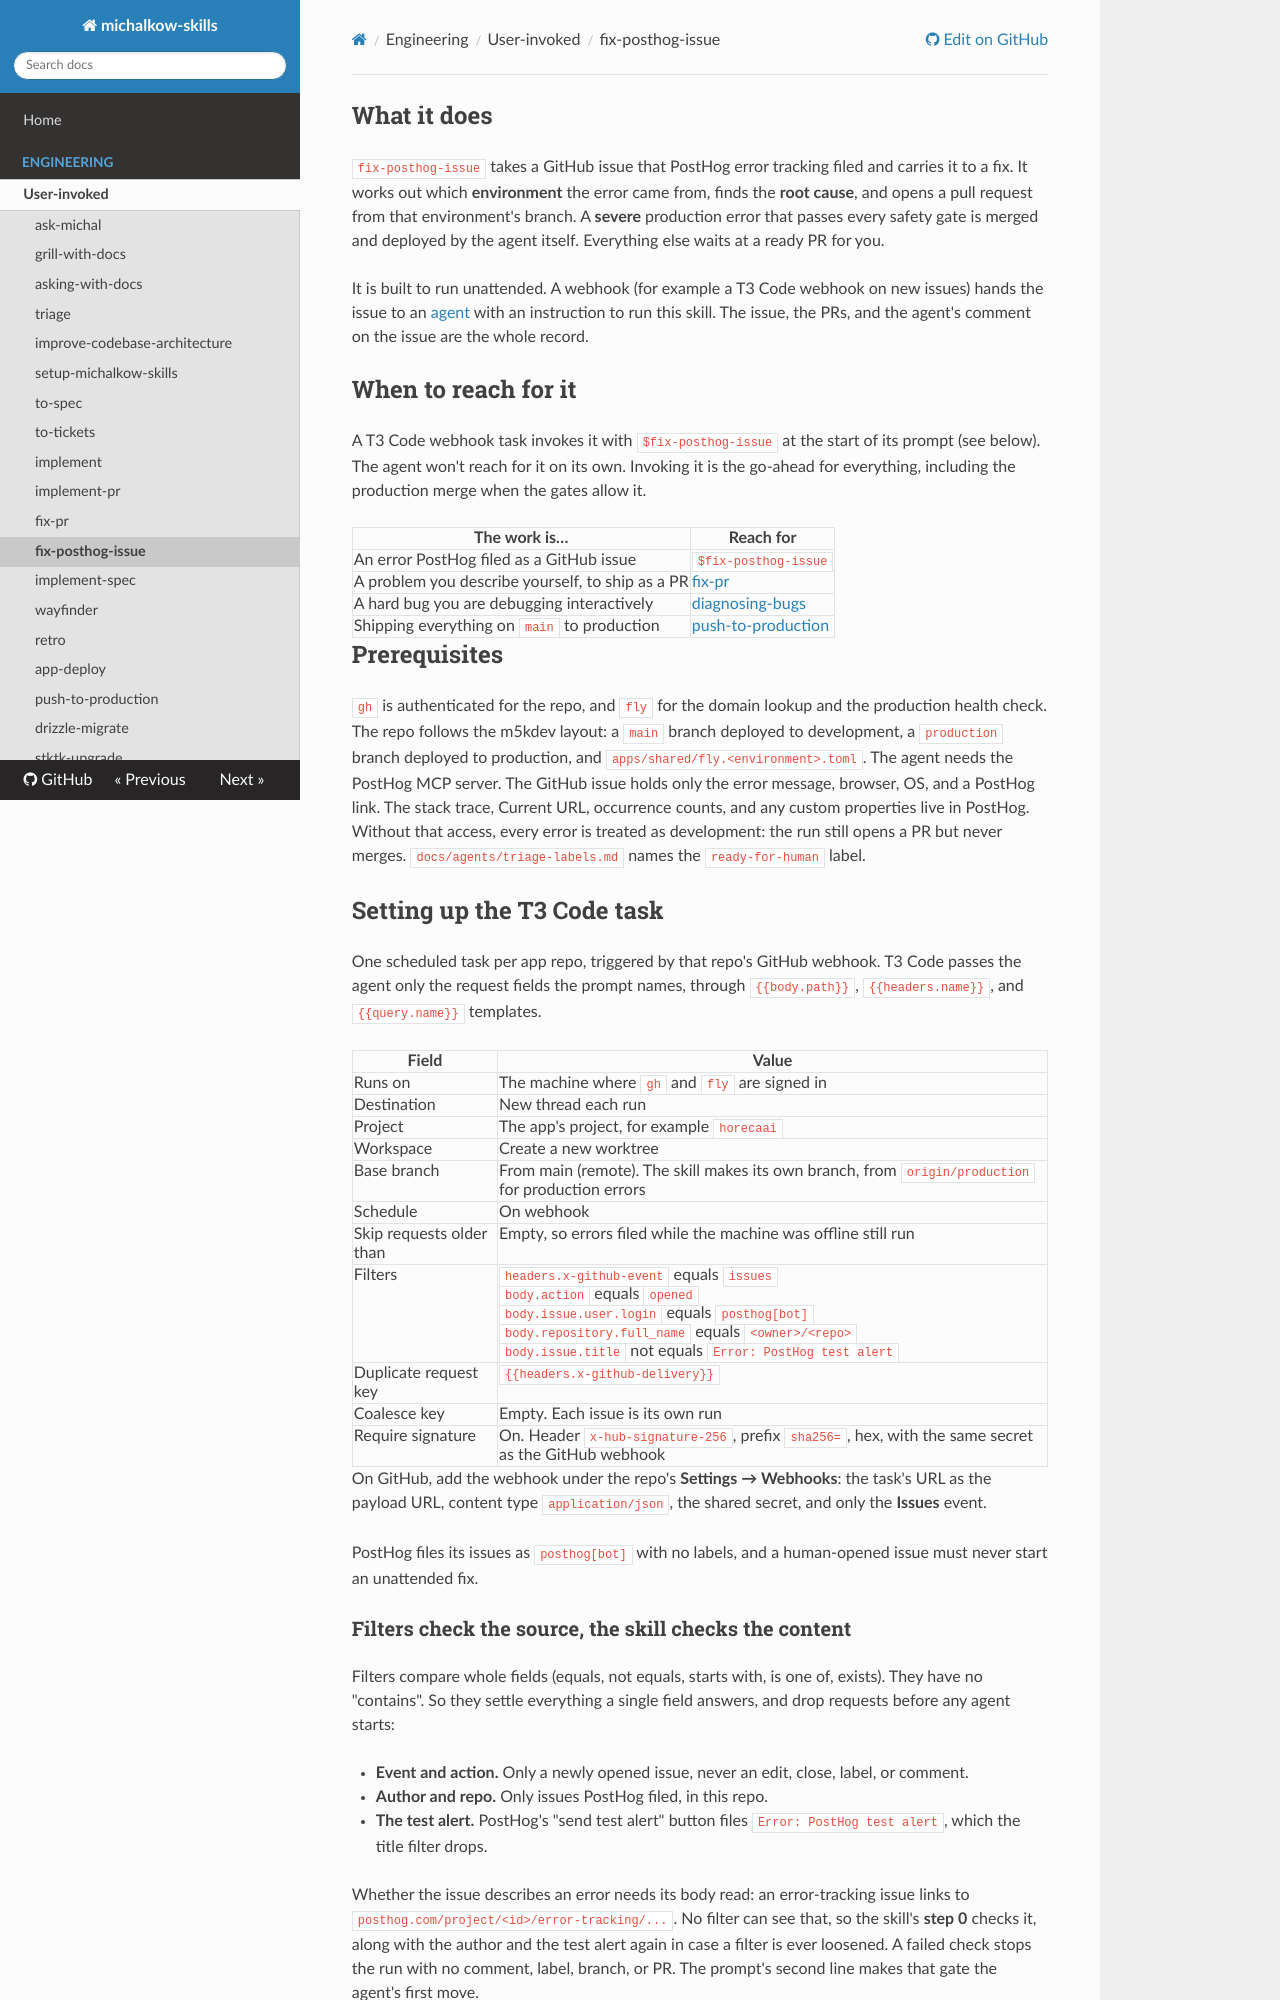

repository: michalkow/skills · page: fix-posthog-issue/index.html · generator: mkdocs

## What it does

`fix-posthog-issue` takes a GitHub issue that PostHog error tracking filed and carries it to a fix. It works out which **environment** the error came from, finds the **root cause**, and opens a pull request from that environment's branch. A **severe** production error that passes every safety gate is merged and deployed by the agent itself. Everything else waits at a ready PR for you.

It is built to run unattended. A webhook (for example a T3 Code webhook on new issues) hands the issue to an [agent](https://michalkow.github.io/skills/dictionary/agent) with an instruction to run this skill. The issue, the PRs, and the agent's comment on the issue are the whole record.

## When to reach for it

A T3 Code webhook task invokes it with `$fix-posthog-issue` at the start of its prompt (see below). The agent won't reach for it on its own. Invoking it is the go-ahead for everything, including the production merge when the gates allow it.

| The work is… | Reach for |
| --- | --- |
| An error PostHog filed as a GitHub issue | `$fix-posthog-issue` |
| A problem you describe yourself, to ship as a PR | [fix-pr](https://michalkow.github.io/skills/fix-pr) |
| A hard bug you are debugging interactively | [diagnosing-bugs](https://michalkow.github.io/skills/diagnosing-bugs) |
| Shipping everything on `main` to production | [push-to-production](https://michalkow.github.io/skills/push-to-production) |

## Prerequisites

`gh` is authenticated for the repo, and `fly` for the domain lookup and the production health check. The repo follows the m5kdev layout: a `main` branch deployed to development, a `production` branch deployed to production, and `apps/shared/fly.<environment>.toml`. The agent needs the PostHog MCP server. The GitHub issue holds only the error message, browser, OS, and a PostHog link. The stack trace, Current URL, occurrence counts, and any custom properties live in PostHog. Without that access, every error is treated as development: the run still opens a PR but never merges. `docs/agents/triage-labels.md` names the `ready-for-human` label.

## Setting up the T3 Code task

One scheduled task per app repo, triggered by that repo's GitHub webhook. T3 Code passes the agent only the request fields the prompt names, through `{{body.path}}`, `{{headers.name}}`, and `{{query.name}}` templates.

| Field | Value |
| --- | --- |
| Runs on | The machine where `gh` and `fly` are signed in |
| Destination | New thread each run |
| Project | The app's project, for example `horecaai` |
| Workspace | Create a new worktree |
| Base branch | From main (remote). The skill makes its own branch, from `origin/production` for production errors |
| Schedule | On webhook |
| Skip requests older than | Empty, so errors filed while the machine was offline still run |
| Filters | `headers.x-github-event` equals `issues`<br>`body.action` equals `opened`<br>`body.issue.user.login` equals `posthog[bot]`<br>`body.repository.full_name` equals `<owner>/<repo>`<br>`body.issue.title` not equals `Error: PostHog test alert` |
| Duplicate request key | `{{headers.x-github-delivery}}` |
| Coalesce key | Empty. Each issue is its own run |
| Require signature | On. Header `x-hub-signature-256`, prefix `sha256=`, hex, with the same secret as the GitHub webhook |

On GitHub, add the webhook under the repo's **Settings → Webhooks**: the task's URL as the payload URL, content type `application/json`, the shared secret, and only the **Issues** event.

PostHog files its issues as `posthog[bot]` with no labels, and a human-opened issue must never start an unattended fix.
